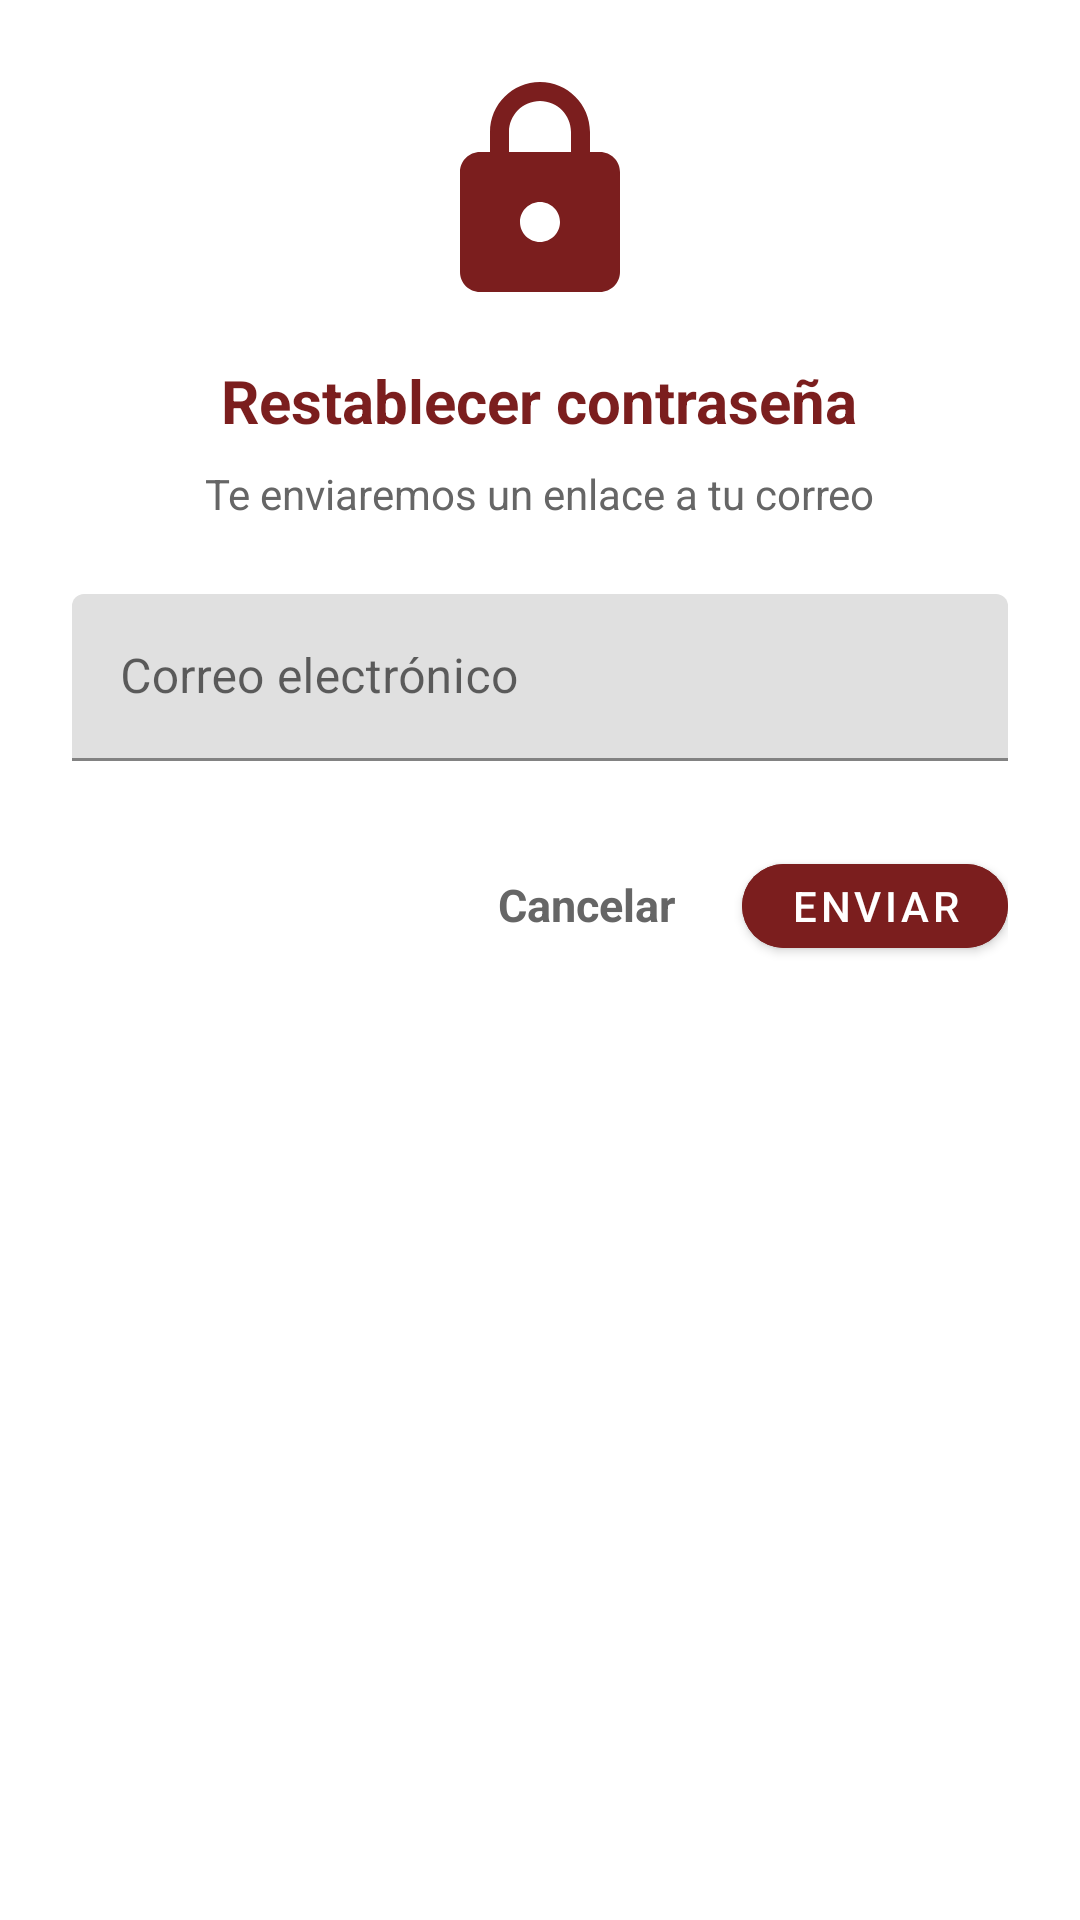

Produce the Android XML layout that renders to this screen, including the resource entries it uses.
<!-- AndroidManifest.xml: application theme Theme.PagosMunicipales -->
<!-- res/layout/dialog_restablecer_password.xml -->
<?xml version="1.0" encoding="utf-8"?>

<LinearLayout xmlns:android="http://schemas.android.com/apk/res/android"
    xmlns:app="http://schemas.android.com/apk/res-auto"
    android:layout_width="match_parent"
    android:layout_height="wrap_content"
    android:orientation="vertical"
    android:padding="24dp"
    android:background="@color/color_card">

    
    <ImageView
        android:layout_width="80dp"
        android:layout_height="80dp"
        android:layout_gravity="center"
        android:src="@drawable/ic_password"
        android:tint="@color/color_primary"
        android:layout_marginBottom="16dp" />

    
    <TextView
        android:layout_width="wrap_content"
        android:layout_height="wrap_content"
        android:text="Restablecer contraseña"
        android:textColor="@color/color_primary"
        android:textSize="20sp"
        android:textStyle="bold"
        android:layout_gravity="center"
        android:layout_marginBottom="8dp" />

    
    <TextView
        android:layout_width="wrap_content"
        android:layout_height="wrap_content"
        android:text="Te enviaremos un enlace a tu correo"
        android:textColor="@color/color_text_secondary"
        android:textSize="14sp"
        android:layout_gravity="center"
        android:layout_marginBottom="24dp" />

    
    <com.google.android.material.textfield.TextInputLayout
        android:id="@+id/textInputEmail"
        android:layout_width="match_parent"
        android:layout_height="wrap_content"
        android:layout_marginBottom="24dp"
        app:hintTextColor="@color/color_primary"
        app:boxStrokeColor="@color/color_primary"
        app:endIconTint="@color/color_primary"
        app:endIconMode="clear_text">

        <com.google.android.material.textfield.TextInputEditText
            android:id="@+id/editTextEmail"
            android:layout_width="match_parent"
            android:layout_height="wrap_content"
            android:hint="Correo electrónico"
            android:inputType="textEmailAddress"
            android:textColor="@color/color_text_primary" />
    </com.google.android.material.textfield.TextInputLayout>

    
    <ProgressBar
        android:id="@+id/progressBar"
        android:layout_width="48dp"
        android:layout_height="48dp"
        android:layout_gravity="center"
        android:layout_marginBottom="16dp"
        android:visibility="gone" />

    
    <LinearLayout
        android:layout_width="match_parent"
        android:layout_height="wrap_content"
        android:orientation="horizontal"
        android:gravity="end">

        <com.google.android.material.button.MaterialButton
            android:id="@+id/btnCancelar"
            android:layout_width="wrap_content"
            android:layout_height="48dp"
            android:text="Cancelar"
            android:textSize="15sp"
            android:textColor="@color/color_text_secondary"
            android:textStyle="bold"
            android:textAllCaps="false"
            app:cornerRadius="24dp"
            style="@style/Widget.Material3.Button.TextButton" />

        <com.google.android.material.button.MaterialButton
            android:id="@+id/btnEnviar"
            android:layout_width="wrap_content"
            android:layout_height="40dp"
            android:text="Enviar"
            android:textColor="@color/white"
            android:backgroundTint="@color/color_primary"
            app:cornerRadius="20dp"
            android:layout_marginStart="8dp" />

    </LinearLayout>

</LinearLayout>
<!-- resources referenced by this layout -->
<resources>
  <color name="color_card">#FFFFFF</color>
  <color name="color_primary">#7B1E1E</color>
  <color name="color_text_primary">#333333</color>
  <color name="color_text_secondary">#666666</color>
  <color name="white">#FFFFFFFF</color>
  <!-- drawable ic_password (drawable) -->
  <?xml version="1.0" encoding="utf-8"?>
  
  <vector xmlns:android="http://schemas.android.com/apk/res/android"
      android:width="24dp"
      android:height="24dp"
      android:viewportWidth="24"
      android:viewportHeight="24">
      <path
          android:fillColor="@color/color_primary"
          android:pathData="M18,8h-1V6c0,-2.76 -2.24,-5 -5,-5S7,3.24 7,6v2H6c-1.1,0 -2,0.9 -2,2v10c0,1.1 0.9,2 2,2h12c1.1,0 2,-0.9 2,-2V10c0,-1.1 -0.9,-2 -2,-2zM12,17c-1.1,0 -2,-0.9 -2,-2s0.9,-2 2,-2 2,0.9 2,2 -0.9,2 -2,2zM15.1,8H8.9V6c0,-1.71 1.39,-3.1 3.1,-3.1 1.71,0 3.1,1.39 3.1,3.1v2z"/>
  </vector>
  <style name="Theme.PagosMunicipales" parent="Theme.MaterialComponents.DayNight.NoActionBar">
          <item name="colorPrimary">@color/color_primary</item>
          <item name="colorPrimaryVariant">@color/color_primary_dark</item>
          <item name="colorOnPrimary">@color/white</item>
          <item name="colorSecondary">@color/color_accent</item>
          <item name="colorSecondaryVariant">@color/color_accent</item>
          <item name="colorOnSecondary">@color/black</item>
          <item name="android:statusBarColor">?attr/colorPrimaryVariant</item>
          <item name="android:windowBackground">@color/color_background</item>
      </style>
  <color name="color_primary_dark">#4A0E0E</color>
  <color name="color_accent">#D4AF37</color>
  <color name="black">#FF000000</color>
  <color name="color_background">#F5F5F5</color>
</resources>
